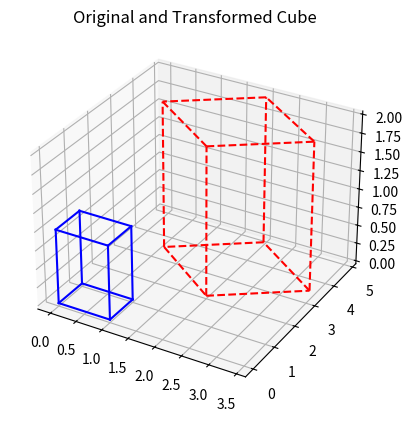

Write the Python code that produced this figure.
import numpy as np
import matplotlib.pyplot as plt
from mpl_toolkits.mplot3d import Axes3D  # noqa: F401


def make_unit_cube():
    return np.array([
        [0,0,0,1],[1,0,0,1],[1,1,0,1],[0,1,0,1],
        [0,0,1,1],[1,0,1,1],[1,1,1,1],[0,1,1,1]
    ]).T


def plot_cube(ax, pts, style):
    edges = [
        (0,1),(1,2),(2,3),(3,0),
        (4,5),(5,6),(6,7),(7,4),
        (0,4),(1,5),(2,6),(3,7)
    ]
    for i, j in edges:
        ax.plot([pts[0,i], pts[0,j]],
                [pts[1,i], pts[1,j]],
                [pts[2,i], pts[2,j]], style)


def transform_points(pts, M):
    return M @ pts


def cube_transform():
    cube = make_unit_cube()

    S = np.array([
        [2,0,0,0],
        [0,2,0,0],
        [0,0,2,0],
        [0,0,0,1]
    ])

    theta = np.pi / 4
    Rz = np.array([
        [np.cos(theta), -np.sin(theta), 0, 0],
        [np.sin(theta),  np.cos(theta), 0, 0],
        [0,0,1,0],
        [0,0,0,1]
    ])

    T = np.array([
        [1,0,0,2],
        [0,1,0,2],
        [0,0,1,0],
        [0,0,0,1]
    ])

    M = T @ Rz @ S
    cube_t = transform_points(cube, M)

    fig = plt.figure()
    ax = fig.add_subplot(111, projection='3d')
    plot_cube(ax, cube, 'b-')
    plot_cube(ax, cube_t, 'r--')
    ax.set_title("Original and Transformed Cube")
    plt.show()


cube_transform()